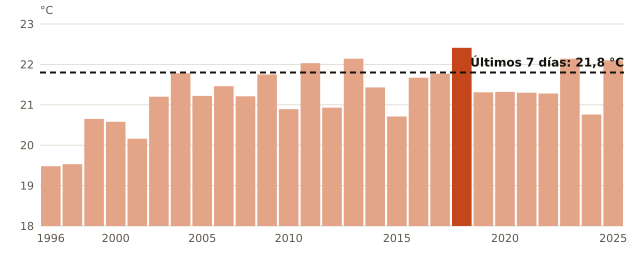

Data behind this chart, as committed beside it:
anio, media_mensual_C
1996, 19.48
1998, 19.53
1999, 20.65
2000, 20.58
2001, 20.16
2002, 21.2
2004, 21.78
2005, 21.22
2007, 21.46
2008, 21.21
2009, 21.75
2010, 20.89
2011, 22.03
2012, 20.93
2013, 22.14
2014, 21.43
2015, 20.71
2016, 21.67
2017, 21.77
2018, 22.41
2019, 21.31
2020, 21.32
2021, 21.3
2022, 21.28
2023, 22.14
2024, 20.76
2025, 22.1
ahora, 21.8
